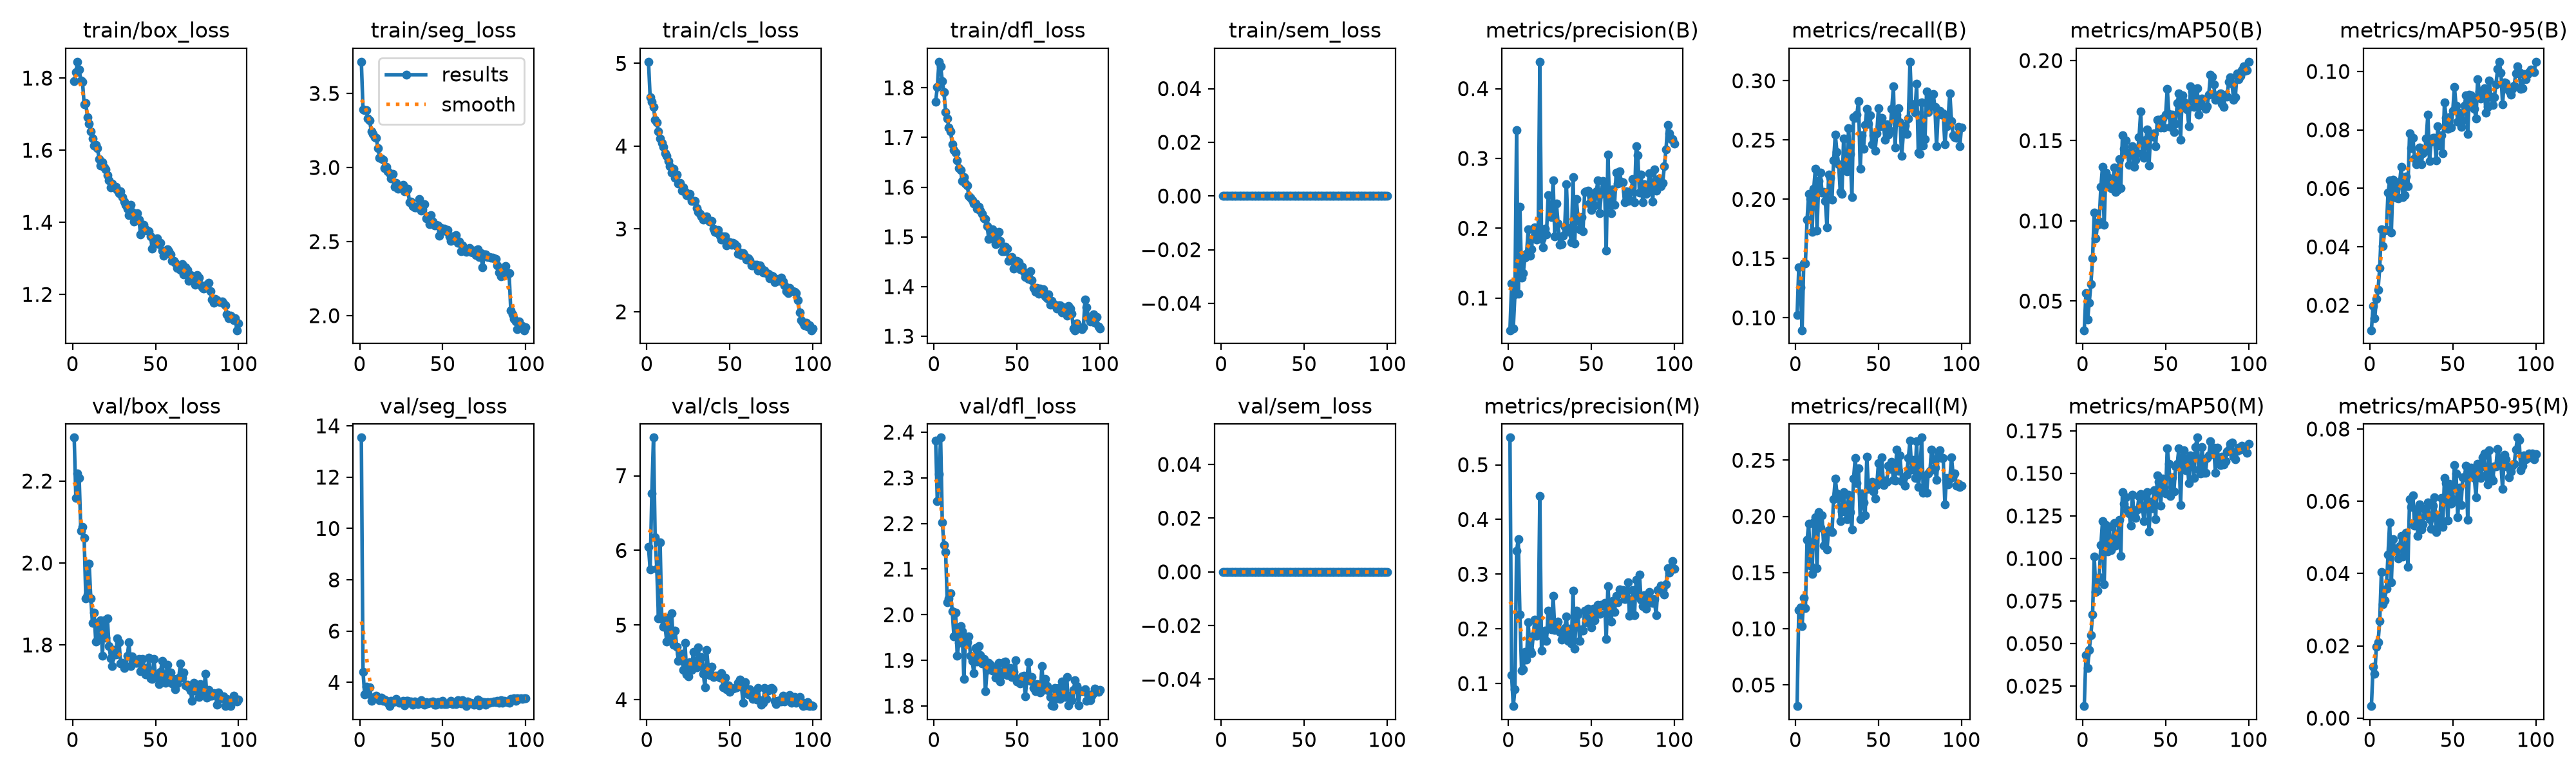

The data file committed next to this chart (first rows):
epoch, time, train/box_loss, train/seg_loss, train/cls_loss, train/dfl_loss, train/sem_loss, metrics/precision(B), metrics/recall(B), metrics/mAP50(B), metrics/mAP50-95(B), metrics/precision(M), metrics/recall(M), metrics/mAP50(M), metrics/mAP50-95(M), val/box_loss, val/seg_loss, val/cls_loss, val/dfl_loss, val/sem_loss, lr/pg0, lr/pg1, lr/pg2
1, 22.73, 1.791, 3.714, 5.02, 1.772, 0, 0.05399, 0.1022, 0.03181, 0.01148, 0.5497, 0.03118, 0.01324, 0.00334, 2.306, 13.54, 6.047, 2.382, 0, 0.0006614, 0.0006614, 0.06759
2, 44.75, 1.816, 3.393, 4.588, 1.801, 0, 0.1209, 0.1424, 0.05514, 0.01985, 0.1152, 0.1169, 0.04302, 0.01425, 2.159, 4.422, 5.742, 2.249, 0, 0.001315, 0.001315, 0.03491
3, 65.65, 1.845, 3.385, 4.54, 1.852, 0, 0.05683, 0.1257, 0.03838, 0.01549, 0.05877, 0.119, 0.03561, 0.01221, 2.219, 3.542, 6.759, 2.308, 0, 0.001955, 0.001955, 0.002218
4, 85.9, 1.824, 3.386, 4.475, 1.844, 0, 0.1056, 0.08958, 0.049, 0.02222, 0.08964, 0.1025, 0.0463, 0.01973, 2.208, 3.838, 7.51, 2.388, 0, 0.001941, 0.001941, 0.001941
5, 106.2, 1.793, 3.332, 4.317, 1.814, 0, 0.3409, 0.1457, 0.06043, 0.0253, 0.3429, 0.1274, 0.05508, 0.02108, 2.079, 3.554, 6.179, 2.203, 0, 0.001921, 0.001921, 0.001921
6, 128.5, 1.79, 3.318, 4.284, 1.792, 0, 0.1065, 0.1461, 0.0765, 0.03287, 0.3636, 0.1181, 0.06694, 0.02682, 2.089, 3.814, 5.754, 2.153, 0, 0.001901, 0.001901, 0.001901
7, 149, 1.727, 3.244, 4.181, 1.751, 0, 0.2304, 0.183, 0.1054, 0.04598, 0.2259, 0.1792, 0.1012, 0.04045, 2.062, 3.285, 5.093, 2.138, 0, 0.001881, 0.001881, 0.001881
8, 169.3, 1.73, 3.226, 4.089, 1.738, 0, 0.1294, 0.2046, 0.08918, 0.04035, 0.124, 0.1932, 0.08033, 0.03159, 1.914, 3.417, 6.111, 2.027, 0, 0.001861, 0.001861, 0.001861
9, 190.5, 1.691, 3.203, 4.04, 1.72, 0, 0.1354, 0.2002, 0.09763, 0.04564, 0.1262, 0.1563, 0.08109, 0.03263, 1.923, 3.44, 5.077, 2.035, 0, 0.001842, 0.001842, 0.001842
10, 210.7, 1.674, 3.198, 3.992, 1.712, 0, 0.1577, 0.1726, 0.09951, 0.04579, 0.158, 0.149, 0.08895, 0.03586, 1.999, 3.488, 4.978, 2.047, 0, 0.001822, 0.001822, 0.001822
11, 230.9, 1.653, 3.13, 3.917, 1.687, 0, 0.1637, 0.2087, 0.1214, 0.05852, 0.1437, 0.1948, 0.108, 0.0453, 1.914, 3.41, 4.973, 2.008, 0, 0.001802, 0.001802, 0.001802
12, 251.1, 1.632, 3.067, 3.882, 1.674, 0, 0.1984, 0.226, 0.1336, 0.06264, 0.212, 0.199, 0.1217, 0.05416, 1.854, 3.3, 4.782, 1.953, 0, 0.001782, 0.001782, 0.001782
13, 271.3, 1.612, 3.061, 3.818, 1.67, 0, 0.1605, 0.1738, 0.09742, 0.04483, 0.16, 0.1537, 0.08495, 0.03755, 1.878, 3.415, 5.099, 2.005, 0, 0.001762, 0.001762, 0.001762
14, 291.3, 1.615, 3.053, 3.756, 1.654, 0, 0.1704, 0.2153, 0.13, 0.06301, 0.155, 0.2041, 0.1198, 0.04946, 1.808, 3.292, 4.835, 1.91, 0, 0.001743, 0.001743, 0.001743
15, 311.5, 1.606, 2.998, 3.68, 1.638, 0, 0.1991, 0.2226, 0.1273, 0.06038, 0.1874, 0.1901, 0.104, 0.04667, 1.853, 3.326, 5.158, 1.938, 0, 0.001723, 0.001723, 0.001723
16, 331.4, 1.576, 3.004, 3.726, 1.634, 0, 0.2017, 0.2058, 0.122, 0.0569, 0.2167, 0.2008, 0.1185, 0.04638, 1.822, 3.276, 4.74, 1.975, 0, 0.001703, 0.001703, 0.001703
17, 351.6, 1.558, 2.974, 3.615, 1.612, 0, 0.1836, 0.2062, 0.1204, 0.05659, 0.1876, 0.174, 0.1048, 0.04418, 1.86, 3.205, 4.924, 1.964, 0, 0.001683, 0.001683, 0.001683
18, 371.8, 1.566, 2.962, 3.656, 1.62, 0, 0.189, 0.1986, 0.1202, 0.06225, 0.1908, 0.1857, 0.1066, 0.04764, 1.774, 3.08, 4.713, 1.859, 0, 0.001663, 0.001663, 0.001663
19, 392.2, 1.552, 2.928, 3.549, 1.607, 0, 0.4385, 0.1763, 0.1331, 0.06743, 0.4429, 0.1704, 0.1207, 0.05049, 1.86, 3.293, 4.516, 1.951, 0, 0.001644, 0.001644, 0.001644
20, 412.4, 1.548, 2.957, 3.558, 1.604, 0, 0.1844, 0.221, 0.1179, 0.05693, 0.1598, 0.188, 0.1077, 0.0447, 1.817, 3.24, 4.618, 1.939, 0, 0.001624, 0.001624, 0.001624
21, 432.5, 1.531, 2.87, 3.46, 1.582, 0, 0.1731, 0.2181, 0.1192, 0.05778, 0.1914, 0.1877, 0.1094, 0.04635, 1.864, 3.268, 4.611, 1.952, 0, 0.001604, 0.001604, 0.001604
22, 452.6, 1.517, 2.894, 3.5, 1.579, 0, 0.1993, 0.1995, 0.1384, 0.06396, 0.1966, 0.1859, 0.1229, 0.05126, 1.797, 3.36, 4.399, 1.91, 0, 0.001584, 0.001584, 0.001584
23, 472.7, 1.497, 2.858, 3.445, 1.573, 0, 0.1913, 0.2326, 0.1206, 0.06065, 0.1777, 0.2152, 0.1014, 0.04187, 1.767, 3.254, 4.759, 1.899, 0, 0.001564, 0.001564, 0.001564
24, 492.9, 1.508, 2.871, 3.406, 1.566, 0, 0.247, 0.2548, 0.1534, 0.07878, 0.2331, 0.2337, 0.1389, 0.0605, 1.748, 3.211, 4.337, 1.872, 0, 0.001545, 0.001545, 0.001545
25, 513.4, 1.497, 2.859, 3.398, 1.567, 0, 0.2198, 0.2401, 0.1451, 0.07372, 0.2185, 0.2206, 0.1321, 0.05841, 1.787, 3.242, 4.309, 1.927, 0, 0.001525, 0.001525, 0.001525
26, 535.2, 1.498, 2.883, 3.425, 1.557, 0, 0.2164, 0.2299, 0.1503, 0.07734, 0.1989, 0.2167, 0.1359, 0.06156, 1.776, 3.297, 4.502, 1.898, 0, 0.001505, 0.001505, 0.001505
27, 557.7, 1.489, 2.841, 3.335, 1.56, 0, 0.2686, 0.2062, 0.1424, 0.0703, 0.2606, 0.1955, 0.1283, 0.05321, 1.816, 3.114, 4.398, 1.931, 0, 0.001485, 0.001485, 0.001485
28, 578.9, 1.481, 2.842, 3.341, 1.553, 0, 0.1884, 0.2045, 0.1351, 0.06819, 0.1975, 0.2041, 0.1264, 0.05772, 1.807, 3.273, 4.637, 1.912, 0, 0.001465, 0.001465, 0.001465
29, 599.9, 1.486, 2.855, 3.341, 1.546, 0, 0.2349, 0.2512, 0.1427, 0.06987, 0.2074, 0.2217, 0.1191, 0.05032, 1.755, 3.283, 4.434, 1.893, 0, 0.001446, 0.001446, 0.001446
30, 620.4, 1.47, 2.764, 3.249, 1.538, 0, 0.2071, 0.2258, 0.1467, 0.07403, 0.2133, 0.2046, 0.1376, 0.05921, 1.757, 3.207, 4.433, 1.903, 0, 0.001426, 0.001426, 0.001426
31, 641.2, 1.458, 2.772, 3.208, 1.536, 0, 0.176, 0.2237, 0.1338, 0.06821, 0.1948, 0.1976, 0.1258, 0.05211, 1.744, 3.269, 4.7, 1.832, 0, 0.001406, 0.001406, 0.001406
32, 661.2, 1.449, 2.74, 3.182, 1.521, 0, 0.1774, 0.26, 0.1383, 0.07204, 0.1799, 0.2191, 0.1239, 0.05364, 1.749, 3.14, 4.451, 1.879, 0, 0.001386, 0.001386, 0.001386
33, 681.5, 1.439, 2.73, 3.149, 1.496, 0, 0.1893, 0.2384, 0.1421, 0.07263, 0.1877, 0.2036, 0.1287, 0.05797, 1.774, 3.266, 4.569, 1.894, 0, 0.001366, 0.001366, 0.001366
34, 701.6, 1.419, 2.729, 3.113, 1.497, 0, 0.202, 0.2021, 0.1521, 0.07699, 0.2011, 0.1882, 0.1366, 0.05607, 1.806, 3.232, 4.348, 1.891, 0, 0.001347, 0.001347, 0.001347
35, 721.7, 1.449, 2.738, 3.13, 1.515, 0, 0.2635, 0.2692, 0.1681, 0.08527, 0.2223, 0.2336, 0.1379, 0.05971, 1.748, 3.153, 4.168, 1.877, 0, 0.001327, 0.001327, 0.001327
36, 741.8, 1.428, 2.787, 3.151, 1.51, 0, 0.2001, 0.2689, 0.1423, 0.06927, 0.1777, 0.2519, 0.13, 0.05503, 1.771, 3.206, 4.67, 1.884, 0, 0.001307, 0.001307, 0.001307
37, 761.7, 1.402, 2.707, 3.103, 1.486, 0, 0.1945, 0.2717, 0.1394, 0.07589, 0.2004, 0.2295, 0.122, 0.05239, 1.762, 3.302, 4.43, 1.862, 0, 0.001287, 0.001287, 0.001287
38, 782.2, 1.422, 2.718, 3.092, 1.497, 0, 0.1805, 0.283, 0.1508, 0.07719, 0.1732, 0.2429, 0.1363, 0.05879, 1.756, 3.176, 4.329, 1.872, 0, 0.001267, 0.001267, 0.001267
39, 803.3, 1.426, 2.753, 3.098, 1.51, 0, 0.2735, 0.2261, 0.1571, 0.07731, 0.2699, 0.1976, 0.1389, 0.06104, 1.755, 3.128, 4.443, 1.895, 0, 0.001248, 0.001248, 0.001248
40, 823.5, 1.407, 2.658, 3.001, 1.492, 0, 0.1784, 0.2542, 0.1346, 0.06958, 0.164, 0.2205, 0.1158, 0.05155, 1.766, 3.245, 4.304, 1.854, 0, 0.001228, 0.001228, 0.001228
41, 843.6, 1.366, 2.671, 2.961, 1.471, 0, 0.242, 0.2426, 0.1543, 0.08128, 0.2333, 0.2124, 0.1331, 0.05565, 1.736, 3.182, 4.322, 1.87, 0, 0.001208, 0.001208, 0.001208
42, 863.5, 1.376, 2.617, 2.953, 1.471, 0, 0.214, 0.2626, 0.1527, 0.07467, 0.2263, 0.2011, 0.1294, 0.05326, 1.766, 3.201, 4.319, 1.896, 0, 0.001188, 0.001188, 0.001188
43, 885, 1.394, 2.679, 2.991, 1.48, 0, 0.1986, 0.2765, 0.1546, 0.07816, 0.1777, 0.2532, 0.1401, 0.06088, 1.746, 3.243, 4.309, 1.897, 0, 0.001168, 0.001168, 0.001168
44, 904.9, 1.38, 2.634, 2.916, 1.476, 0, 0.2161, 0.2639, 0.1466, 0.07204, 0.1991, 0.2245, 0.1232, 0.05297, 1.729, 3.251, 4.293, 1.868, 0, 0.001149, 0.001149, 0.001149
45, 924.9, 1.376, 2.607, 2.873, 1.451, 0, 0.1961, 0.2711, 0.1629, 0.08951, 0.1964, 0.2251, 0.1487, 0.06644, 1.732, 3.132, 4.355, 1.874, 0, 0.001129, 0.001129, 0.001129
46, 944.9, 1.376, 2.612, 2.909, 1.457, 0, 0.2524, 0.2463, 0.163, 0.08404, 0.233, 0.2309, 0.145, 0.06503, 1.769, 3.128, 4.163, 1.884, 0, 0.001109, 0.001109, 0.001109
47, 965.2, 1.362, 2.61, 2.907, 1.46, 0, 0.253, 0.254, 0.1582, 0.08034, 0.2117, 0.2221, 0.1309, 0.05461, 1.719, 3.239, 4.292, 1.864, 0, 0.001089, 0.001089, 0.001089
48, 985.2, 1.326, 2.539, 2.803, 1.436, 0, 0.2542, 0.2413, 0.1637, 0.08436, 0.2364, 0.2156, 0.1469, 0.06486, 1.716, 3.243, 4.136, 1.875, 0, 0.001069, 0.001069, 0.001069
49, 1005, 1.353, 2.59, 2.833, 1.444, 0, 0.2352, 0.2557, 0.1581, 0.08079, 0.2324, 0.2279, 0.1416, 0.05931, 1.765, 3.158, 4.195, 1.9, 0, 0.00105, 0.00105, 0.00105
50, 1025, 1.343, 2.572, 2.844, 1.452, 0, 0.226, 0.277, 0.1661, 0.08649, 0.2026, 0.2476, 0.1382, 0.0605, 1.726, 3.273, 4.103, 1.853, 0, 0.00103, 0.00103, 0.00103
51, 1045, 1.355, 2.587, 2.806, 1.449, 0, 0.2494, 0.2616, 0.1824, 0.09469, 0.2369, 0.2308, 0.1648, 0.07004, 1.721, 3.17, 4.149, 1.856, 0, 0.00101, 0.00101, 0.00101
52, 1065, 1.339, 2.571, 2.83, 1.435, 0, 0.233, 0.2687, 0.1666, 0.08833, 0.2158, 0.2526, 0.1555, 0.0677, 1.704, 3.165, 4.152, 1.849, 0, 0.0009902, 0.0009902, 0.0009902
53, 1085, 1.342, 2.579, 2.82, 1.439, 0, 0.2526, 0.2619, 0.1586, 0.0827, 0.2357, 0.2277, 0.1367, 0.05553, 1.734, 3.184, 4.156, 1.865, 0, 0.0009704, 0.0009704, 0.0009704
54, 1105, 1.323, 2.535, 2.796, 1.429, 0, 0.2684, 0.2504, 0.1661, 0.08595, 0.2444, 0.2321, 0.1476, 0.06375, 1.761, 3.2, 4.163, 1.866, 0, 0.0009506, 0.0009506, 0.0009506
55, 1125, 1.307, 2.503, 2.696, 1.419, 0, 0.2216, 0.2632, 0.1554, 0.08111, 0.2278, 0.2306, 0.1394, 0.0589, 1.709, 3.281, 4.229, 1.821, 0, 0.0009308, 0.0009308, 0.0009308
56, 1145, 1.319, 2.536, 2.719, 1.419, 0, 0.2488, 0.2548, 0.1606, 0.08334, 0.2433, 0.2449, 0.1539, 0.06664, 1.707, 3.158, 4.269, 1.86, 0, 0.000911, 0.000911, 0.000911
57, 1164, 1.325, 2.525, 2.686, 1.415, 0, 0.2679, 0.2581, 0.1734, 0.08841, 0.2432, 0.2424, 0.1554, 0.06664, 1.751, 3.202, 4.171, 1.896, 0, 0.0008912, 0.0008912, 0.0008912
58, 1184, 1.32, 2.545, 2.707, 1.43, 0, 0.2593, 0.2761, 0.1796, 0.09179, 0.2475, 0.2485, 0.1646, 0.0699, 1.713, 3.163, 3.961, 1.856, 0, 0.0008714, 0.0008714, 0.0008714
59, 1204, 1.312, 2.491, 2.667, 1.413, 0, 0.1678, 0.2952, 0.1506, 0.07855, 0.1809, 0.2327, 0.1315, 0.0548, 1.732, 3.298, 4.234, 1.864, 0, 0.0008516, 0.0008516, 0.0008516
60, 1224, 1.294, 2.499, 2.628, 1.397, 0, 0.3054, 0.2437, 0.1785, 0.09195, 0.2779, 0.2318, 0.1595, 0.06855, 1.706, 3.228, 4.136, 1.84, 0, 0.0008318, 0.0008318, 0.0008318
... 40 more rows
